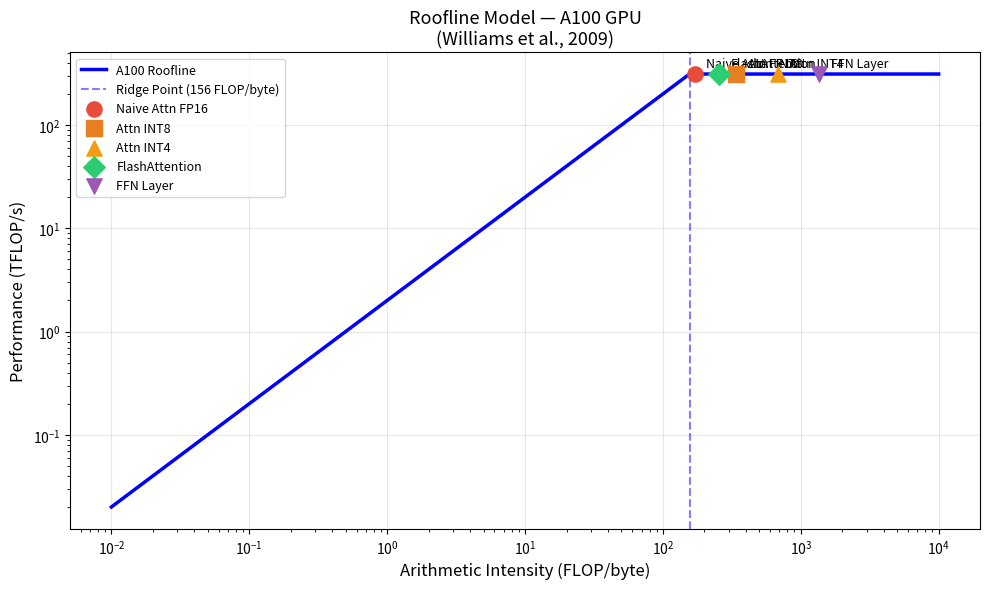

Reproduce this figure in Python.
"""
Roofline Performance Model
===========================
Directly based on:
- Roofline Model (Williams et al., 2009):
  "Roofline: An Insightful Visual Performance Model for Multicore Architectures"
  https://dl.acm.org/doi/10.1145/1498765.1498785

  Formula:
  Attainable Performance = min(Peak FLOP/s, Peak BW * Arithmetic Intensity)
  Arithmetic Intensity (AI) = FLOP / Bytes Accessed

  Ridge Point = Peak FLOP/s / Peak BW
  - Operations LEFT of ridge point are MEMORY BOUND
  - Operations RIGHT of ridge point are COMPUTE BOUND

  LLM decode is memory bound (AI << Ridge Point)
  because each token generation reads entire KV cache
  but performs very few FLOPs.

Hardware specs used (NVIDIA A100 SXM):
  - Peak FP16 FLOP/s : 312 TFLOP/s
  - Peak HBM BW      : 2.0 TB/s
  - Ridge Point      : 312 / 2.0 = 156 FLOP/byte
"""

import numpy as np
import matplotlib.pyplot as plt
import os

# NVIDIA A100 SXM specs
# Source: https://www.nvidia.com/en-us/data-center/a100/
PEAK_FLOPS_TFLOPS = 312
PEAK_BW_TBS = 2.0

def plot_roofline(operations, save_path="results/figures/roofline_model.png"):
    """
    Plot roofline model with LLM attention operations.
    Formula: Attainable Perf = min(Peak_FLOPS, Peak_BW * AI)
    Based on Williams et al., 2009.
    """
    # Arithmetic intensity range
    ai = np.logspace(-2, 4, 1000)

    # Roofline ceiling
    perf_roof = np.minimum(PEAK_FLOPS_TFLOPS, PEAK_BW_TBS * ai)

    fig, ax = plt.subplots(figsize=(10, 6))
    ax.loglog(ai, perf_roof, 'b-', linewidth=2.5, label='A100 Roofline')
    ax.axvline(x=PEAK_FLOPS_TFLOPS/PEAK_BW_TBS, color='blue',
               linestyle='--', alpha=0.5, label=f'Ridge Point ({PEAK_FLOPS_TFLOPS/PEAK_BW_TBS:.0f} FLOP/byte)')

    colors = ['#e74c3c','#e67e22','#f39c12','#2ecc71','#9b59b6']
    markers = ['o','s','^','D','v']

    for (name, flops, bytes_accessed), color, marker in zip(operations, colors, markers):
        ai_val = flops / bytes_accessed
        achievable = min(PEAK_FLOPS_TFLOPS, PEAK_BW_TBS * ai_val)
        ax.scatter(ai_val, achievable, s=120, color=color,
                   marker=marker, zorder=5, label=name)
        ax.annotate(name, (ai_val, achievable),
                    textcoords="offset points", xytext=(8, 5), fontsize=9)

    ax.set_xlabel('Arithmetic Intensity (FLOP/byte)', fontsize=12)
    ax.set_ylabel('Performance (TFLOP/s)', fontsize=12)
    ax.set_title('Roofline Model — A100 GPU\n(Williams et al., 2009)', fontsize=13)
    ax.legend(loc='upper left', fontsize=9)
    ax.grid(True, alpha=0.3)
    plt.tight_layout()
    os.makedirs(os.path.dirname(save_path), exist_ok=True)
    plt.savefig(save_path, dpi=150)
    print(f"Saved {save_path}")
    plt.show()

if __name__ == "__main__":
    # Operations: (name, FLOPs, bytes_accessed)
    # FLOPs = 2 * seq * seq * heads * head_dim (attention matmul)
    # Bytes = KV cache reads (2 = K+V, dtype_bytes per element)
    operations = [
        # Naive FP16: reads K+V in FP16 (2 bytes each)
        ("Naive Attn FP16", 2*512*512*64, 3*512*64*2),
        # INT8: reads K+V in INT8 (1 byte each) — KVQuant inspired
        ("Attn INT8",       2*512*512*64, 3*512*64*1),
        # INT4: reads K+V in INT4 (0.5 bytes each) — KVQuant inspired
        ("Attn INT4",       2*512*512*64, 3*512*64*0.5),
        # FlashAttention: fused kernel reduces HBM reads
        ("FlashAttention",  2*512*512*64, 512*64*2 + 512*64*2),
        # FFN layer for comparison
        ("FFN Layer",       2*512*4096*1024, 3*512*1024*2),
    ]
    plot_roofline(operations)
